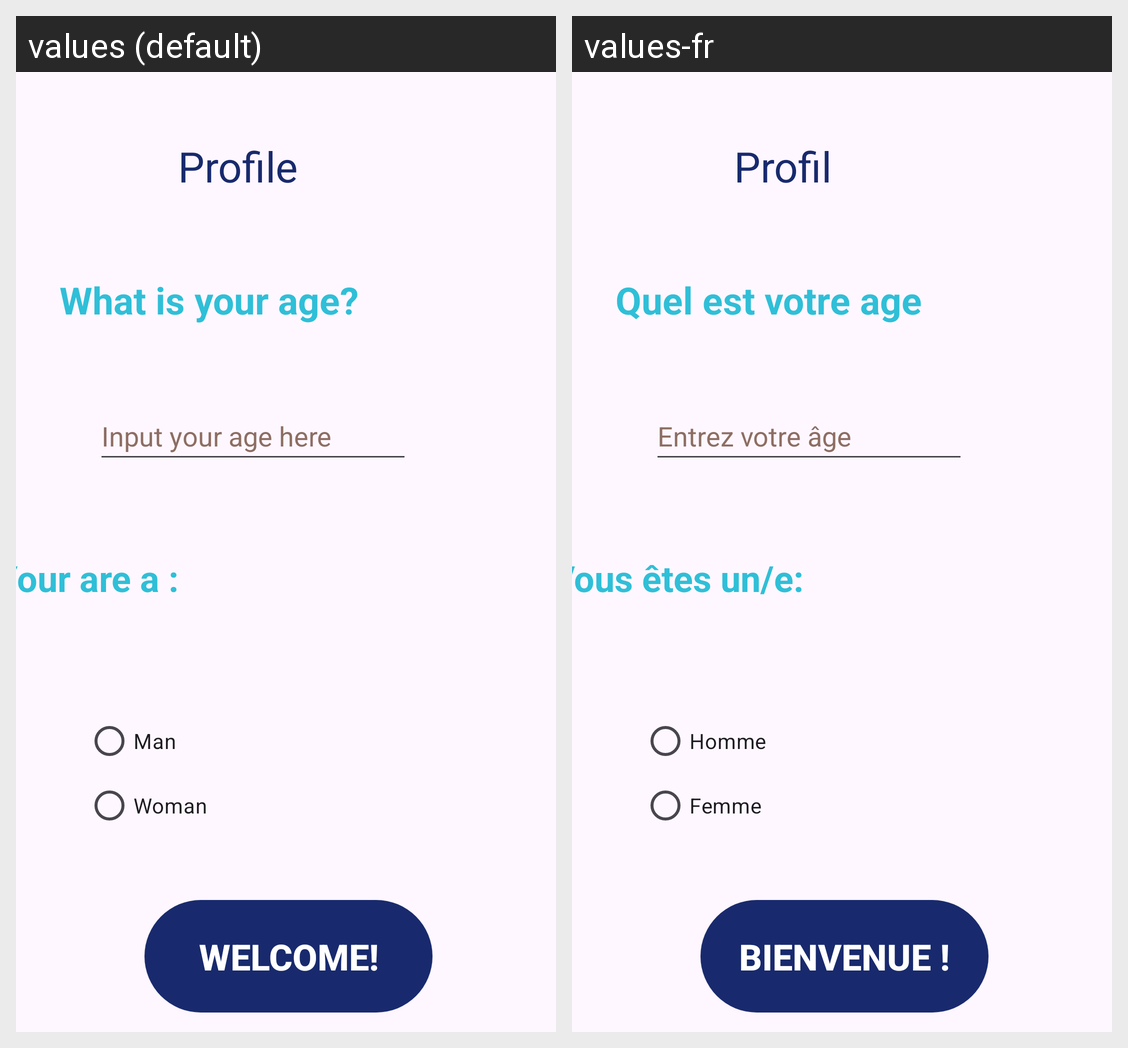

Translations of the strings shown on this Android screen, per locale in the grid:
Android screen res/layout/activity_inscription.xml rendered under 2 locales, left to right: values (default), values-fr. Device: Nexus 5 (rendered at 1080×1920; each locale shown at half size, 540×960, under a caption strip naming it); theme Theme.ProjetAndroid_Recettes.
Strings drawn on this screen, with the default value and each locale's value (text and hints the layout hard-codes, and strings that could not be matched under every locale, appear in the picture but are not listed):

lblProfile
  values: Profile
  values-fr: Profil

lblAge
  values: What is your age?
  values-fr: Quel est votre age

lblSex
  values: Your are a :
  values-fr: Vous êtes un/e:

btnWelcome
  values: Welcome!
  values-fr: Bienvenue !

editAge
  values: Input your age here
  values-fr: Entrez votre âge

rdBtnMan
  values: Man
  values-fr: Homme

rdBtnWoman
  values: Woman
  values-fr: Femme
